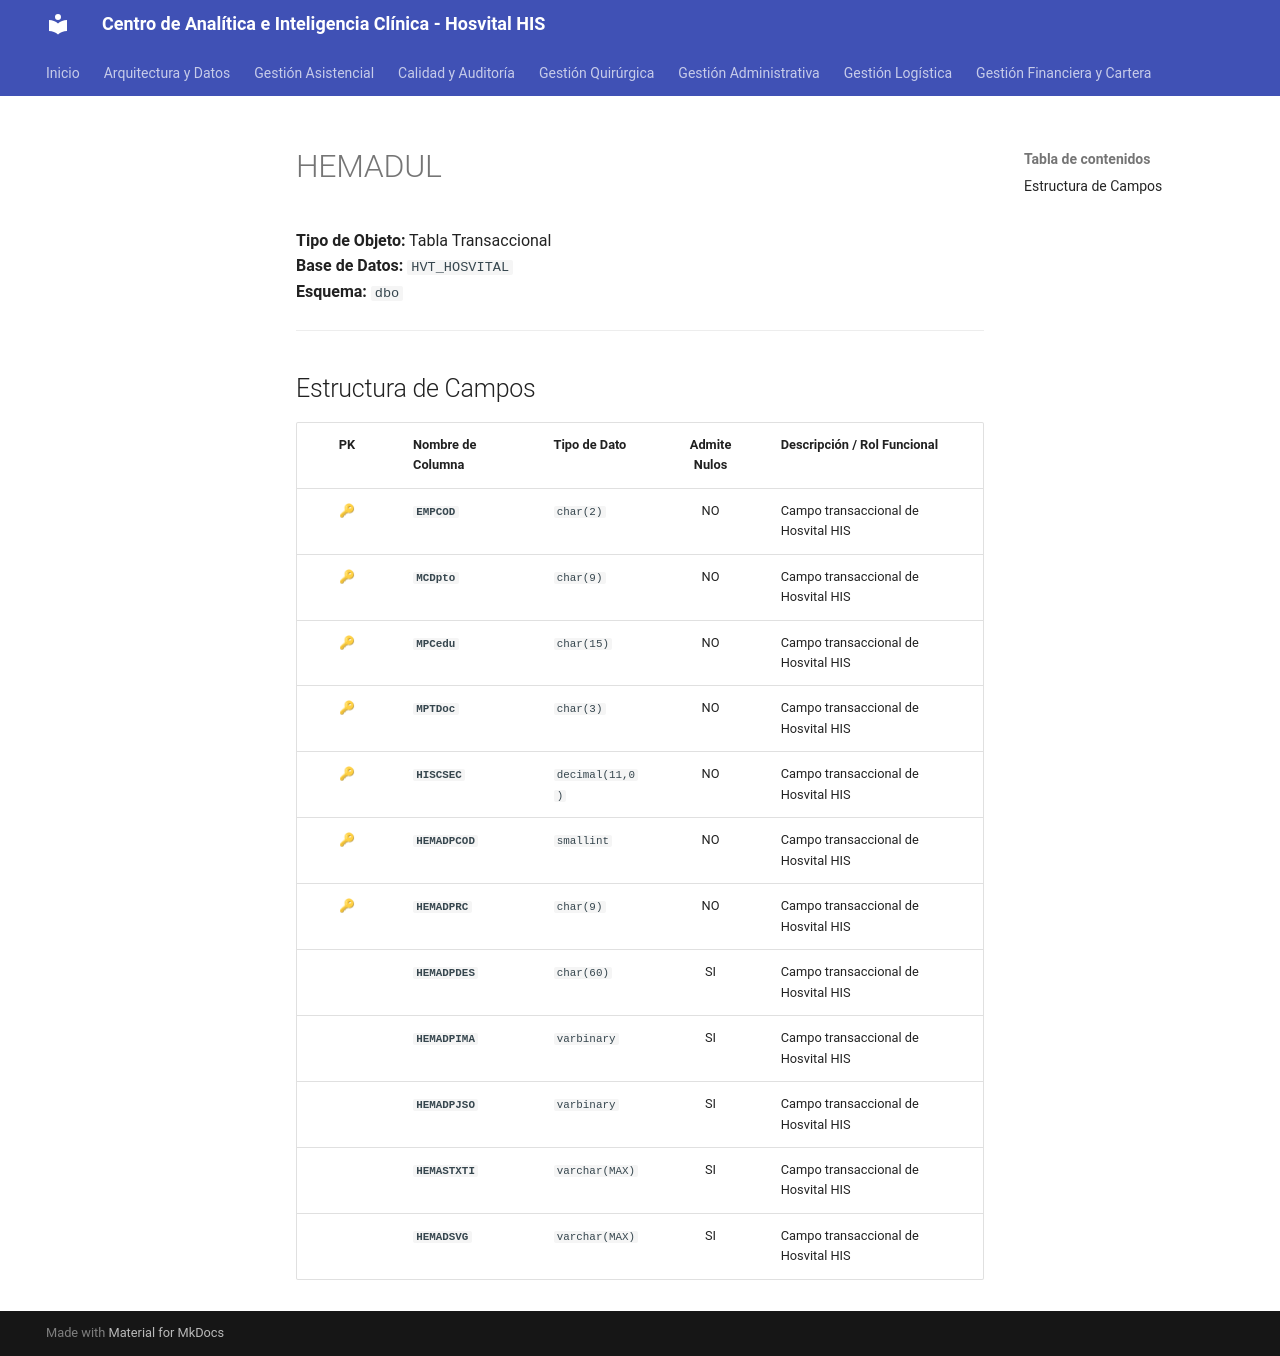

repository: SoporteSaludtech/superset-docs · page: diccionario-general/HEMADUL/index.html · generator: mkdocs

# HEMADUL

**Tipo de Objeto:** Tabla Transaccional  
**Base de Datos:** `HVT_HOSVITAL`  
**Esquema:** `dbo`

---

## Estructura de Campos

| PK | Nombre de Columna | Tipo de Dato | Admite Nulos | Descripción / Rol Funcional |
| :-: | :--- | :--- | :-: | :--- |
| 🔑 | **`EMPCOD`** | `char(2)` | NO | Campo transaccional de Hosvital HIS |
| 🔑 | **`MCDpto`** | `char(9)` | NO | Campo transaccional de Hosvital HIS |
| 🔑 | **`MPCedu`** | `char(15)` | NO | Campo transaccional de Hosvital HIS |
| 🔑 | **`MPTDoc`** | `char(3)` | NO | Campo transaccional de Hosvital HIS |
| 🔑 | **`HISCSEC`** | `decimal(11,0)` | NO | Campo transaccional de Hosvital HIS |
| 🔑 | **`HEMADPCOD`** | `smallint` | NO | Campo transaccional de Hosvital HIS |
| 🔑 | **`HEMADPRC`** | `char(9)` | NO | Campo transaccional de Hosvital HIS |
|  | **`HEMADPDES`** | `char(60)` | SI | Campo transaccional de Hosvital HIS |
|  | **`HEMADPIMA`** | `varbinary` | SI | Campo transaccional de Hosvital HIS |
|  | **`HEMADPJSO`** | `varbinary` | SI | Campo transaccional de Hosvital HIS |
|  | **`HEMASTXTI`** | `varchar(MAX)` | SI | Campo transaccional de Hosvital HIS |
|  | **`HEMADSVG`** | `varchar(MAX)` | SI | Campo transaccional de Hosvital HIS |
